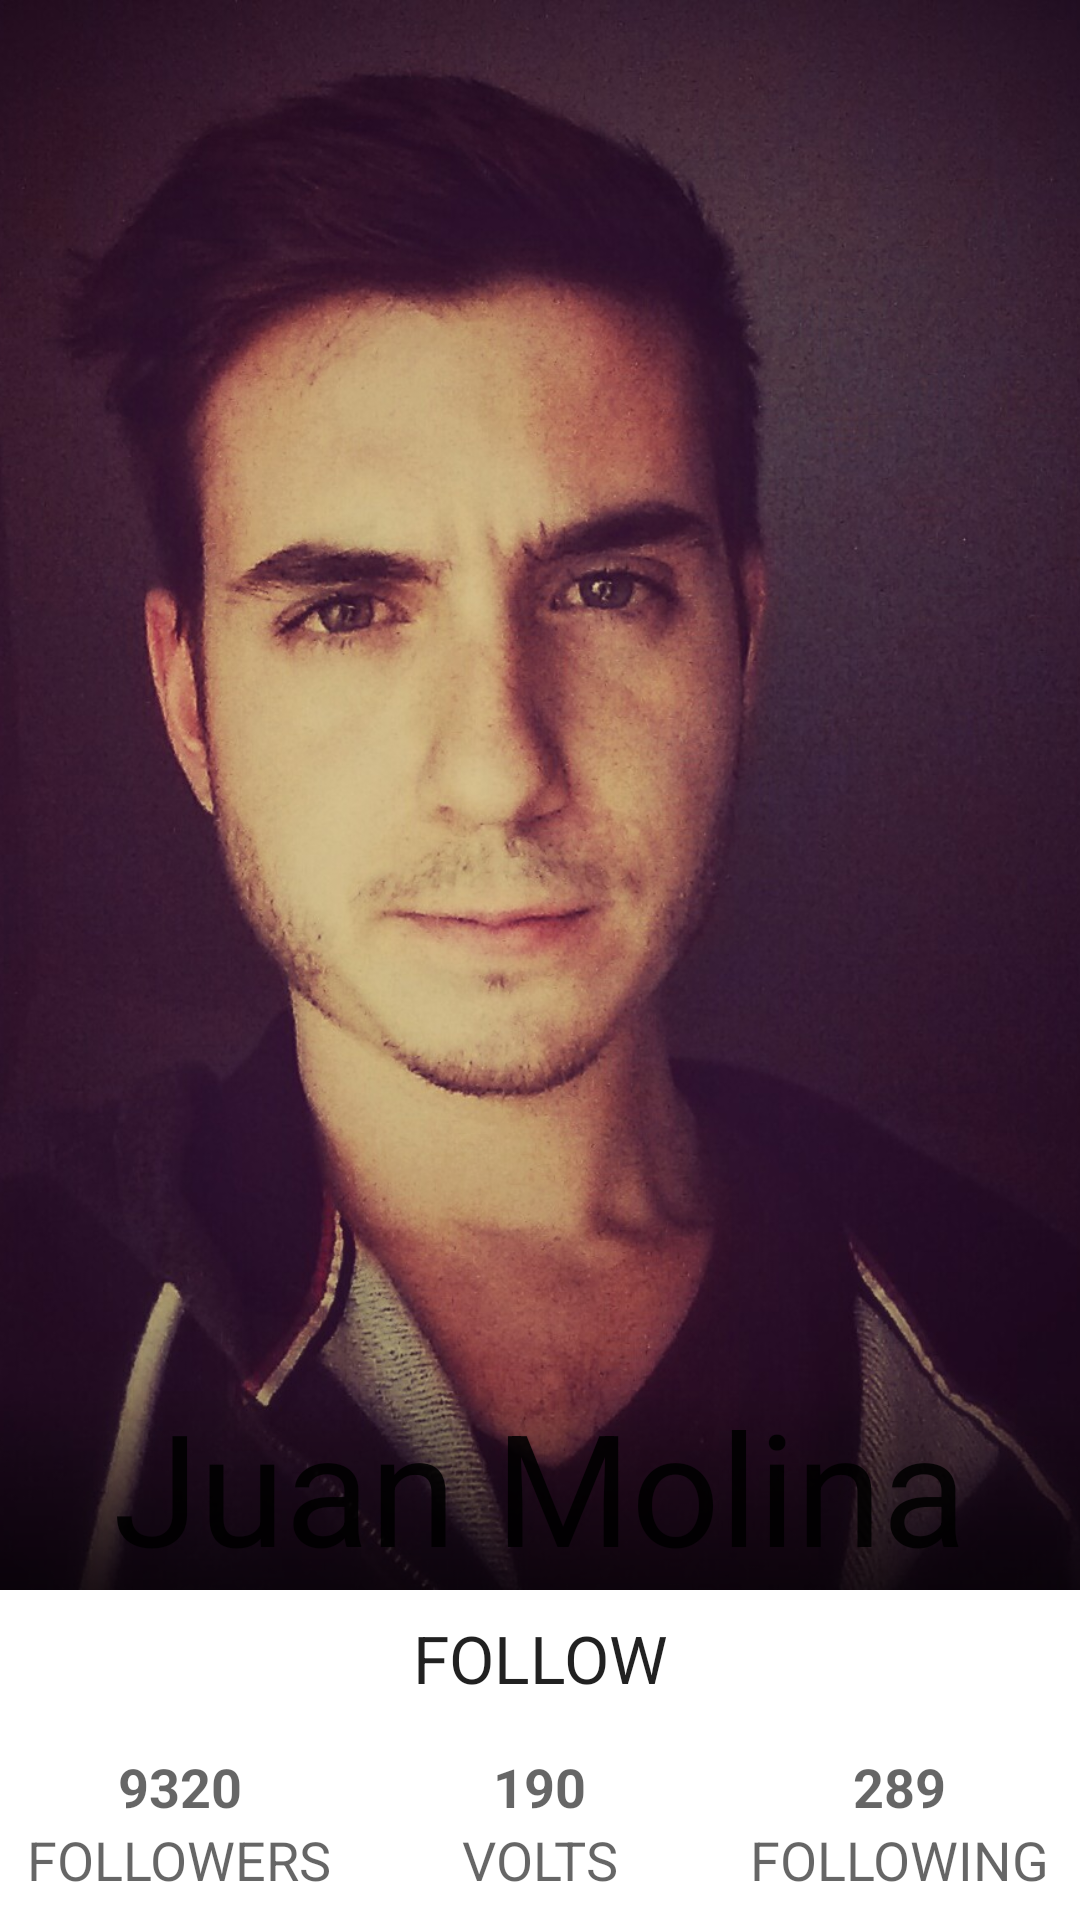

Produce the Android XML layout that renders to this screen, including the resource entries it uses.
<!-- AndroidManifest.xml: application theme AppTheme -->
<!-- res/layout/fragment_profile.xml -->
<?xml version="1.0" encoding="utf-8"?>
<RelativeLayout
    android:layout_width="match_parent"
    android:layout_height="match_parent"
    xmlns:android="http://schemas.android.com/apk/res/android"
    android:background="@color/white"
    android:clickable="true">


    <LinearLayout
        android:orientation="horizontal"
        android:layout_width="match_parent"
        android:layout_height="wrap_content"
        android:layout_alignParentBottom="true"
        android:layout_centerHorizontal="true"
        android:paddingTop="8dp"
        android:paddingBottom="8dp"
        android:weightSum="3"
        android:id="@+id/linearLayout"
        android:background="@color/profile_background">

        <LinearLayout
            android:orientation="vertical"
            android:layout_width="0dp"
            android:layout_height="wrap_content"
            android:layout_weight="1"
            android:gravity="center">

            <TextView
                android:layout_width="wrap_content"
                android:layout_height="wrap_content"
                android:textAppearance="?android:attr/textAppearanceMedium"
                android:text="9320"
                android:id="@+id/textView3"
                android:textColor="@color/profile_font_color_2"
                android:textStyle="bold"/>

            <TextView
                android:layout_width="wrap_content"
                android:layout_height="wrap_content"
                android:textAppearance="?android:attr/textAppearanceMedium"
                android:text="FOLLOWERS"
                android:id="@+id/textView4"
                android:textColor="@color/profile_font_color_1"/>
        </LinearLayout>

        <LinearLayout
            android:orientation="vertical"
            android:layout_width="0dp"
            android:layout_height="wrap_content"
            android:layout_weight="1"
            android:gravity="center">

            <TextView
                android:layout_width="wrap_content"
                android:layout_height="wrap_content"
                android:textAppearance="?android:attr/textAppearanceMedium"
                android:text="190"
                android:id="@+id/textView"
                android:textColor="@color/profile_font_color_2"
                android:textStyle="bold"/>

            <TextView
                android:layout_width="wrap_content"
                android:layout_height="wrap_content"
                android:textAppearance="?android:attr/textAppearanceMedium"
                android:text="VOLTS"
                android:id="@+id/textView2"
                android:textColor="@color/profile_font_color_1"/>
        </LinearLayout>

        <LinearLayout
            android:orientation="vertical"
            android:layout_width="0dp"
            android:layout_height="wrap_content"
            android:layout_weight="1"
            android:gravity="center">

            <TextView
                android:layout_width="wrap_content"
                android:layout_height="wrap_content"
                android:textAppearance="?android:attr/textAppearanceMedium"
                android:text="289"
                android:id="@+id/textView5"
                android:textColor="@color/profile_font_color_2"
                android:textStyle="bold"/>

            <TextView
                android:layout_width="wrap_content"
                android:layout_height="wrap_content"
                android:textAppearance="?android:attr/textAppearanceMedium"
                android:text="FOLLOWING"
                android:id="@+id/textView6"
                android:textColor="@color/profile_font_color_1"/>
        </LinearLayout>

    </LinearLayout>

    <FrameLayout
        android:layout_width="match_parent"
        android:layout_height="wrap_content"
        android:layout_above="@+id/linearLayout"
        android:layout_centerHorizontal="true"
        android:background="@color/profile_btn_follow"
        android:id="@+id/frameLayout">

        <TextView
            android:layout_width="match_parent"
            android:layout_height="wrap_content"
            android:layout_marginTop="8dp"
            android:layout_marginBottom="8dp"
            android:textAppearance="?android:attr/textAppearanceLarge"
            android:text="FOLLOW"
            android:textColor="@color/profile_font_color_3"
            android:id="@+id/textView7"
            android:gravity="center"/>
    </FrameLayout>

    <FrameLayout
        android:layout_width="match_parent"
        android:layout_height="match_parent"
        android:layout_centerHorizontal="true"
        android:layout_above="@+id/frameLayout">

        <ImageView
            android:layout_width="match_parent"
            android:layout_height="match_parent"
            android:id="@+id/imageView"
            android:scaleType="centerCrop"
            android:src="@drawable/profile_sample"/>

        <TextView
            android:id="@+id/fragment_profile_edit_text_user_name"
            android:layout_width="match_parent"
            android:layout_height="wrap_content"
            android:gravity="center"
            android:textAppearance="?android:attr/textAppearanceLarge"
            android:text="Juan Molina"
            android:textSize="52sp"
            android:textColor="@color/profile_font_color_3"
            android:layout_gravity="center_horizontal|bottom"
            android:background="@drawable/profile_gradient"/>

    </FrameLayout>

</RelativeLayout>
<!-- resources referenced by this layout -->
<resources>
  <!-- drawable profile_gradient (drawable) -->
  <?xml version="1.0" encoding="utf-8"?>
  <shape xmlns:android="http://schemas.android.com/apk/res/android" android:shape="rectangle" >
  
      <gradient
          android:angle="90"
          android:endColor="@color/transparent"
          android:centerColor="@color/gradient_profile_center"
          android:startColor="@color/gradient_profile_start"
          android:type="linear"/>
  
  </shape>
  <!-- drawable profile_sample: jpg bitmap (drawable-xxxhdpi, 166973 bytes) -->
  <style name="AppTheme" parent="@style/Theme.AppCompat.Light.NoActionBar">
          <item name="android:windowNoTitle">true</item>
          <item name="windowActionBar">false</item>
          <item name="colorPrimary">@color/pallete_green</item>
          <item name="colorPrimaryDark">@color/pallete_green_dark</item>
          <item name="colorAccent">@color/pallete_red</item>
      </style>
  <color name="transparent">#00000000</color>
  <color name="gradient_profile_center">#48000000</color>
  <color name="gradient_profile_start">#96000000</color>
  <color name="pallete_green">#FF1fc29f</color>
  <color name="pallete_green_dark">#FF1bb392</color>
  <color name="pallete_red">#FFf25a6b</color>
  <!-- not gathered from this repository: default colours our renderer supplied (Android Studio template values) -->
  <color name="white">#FFFFFFFF</color>
</resources>
